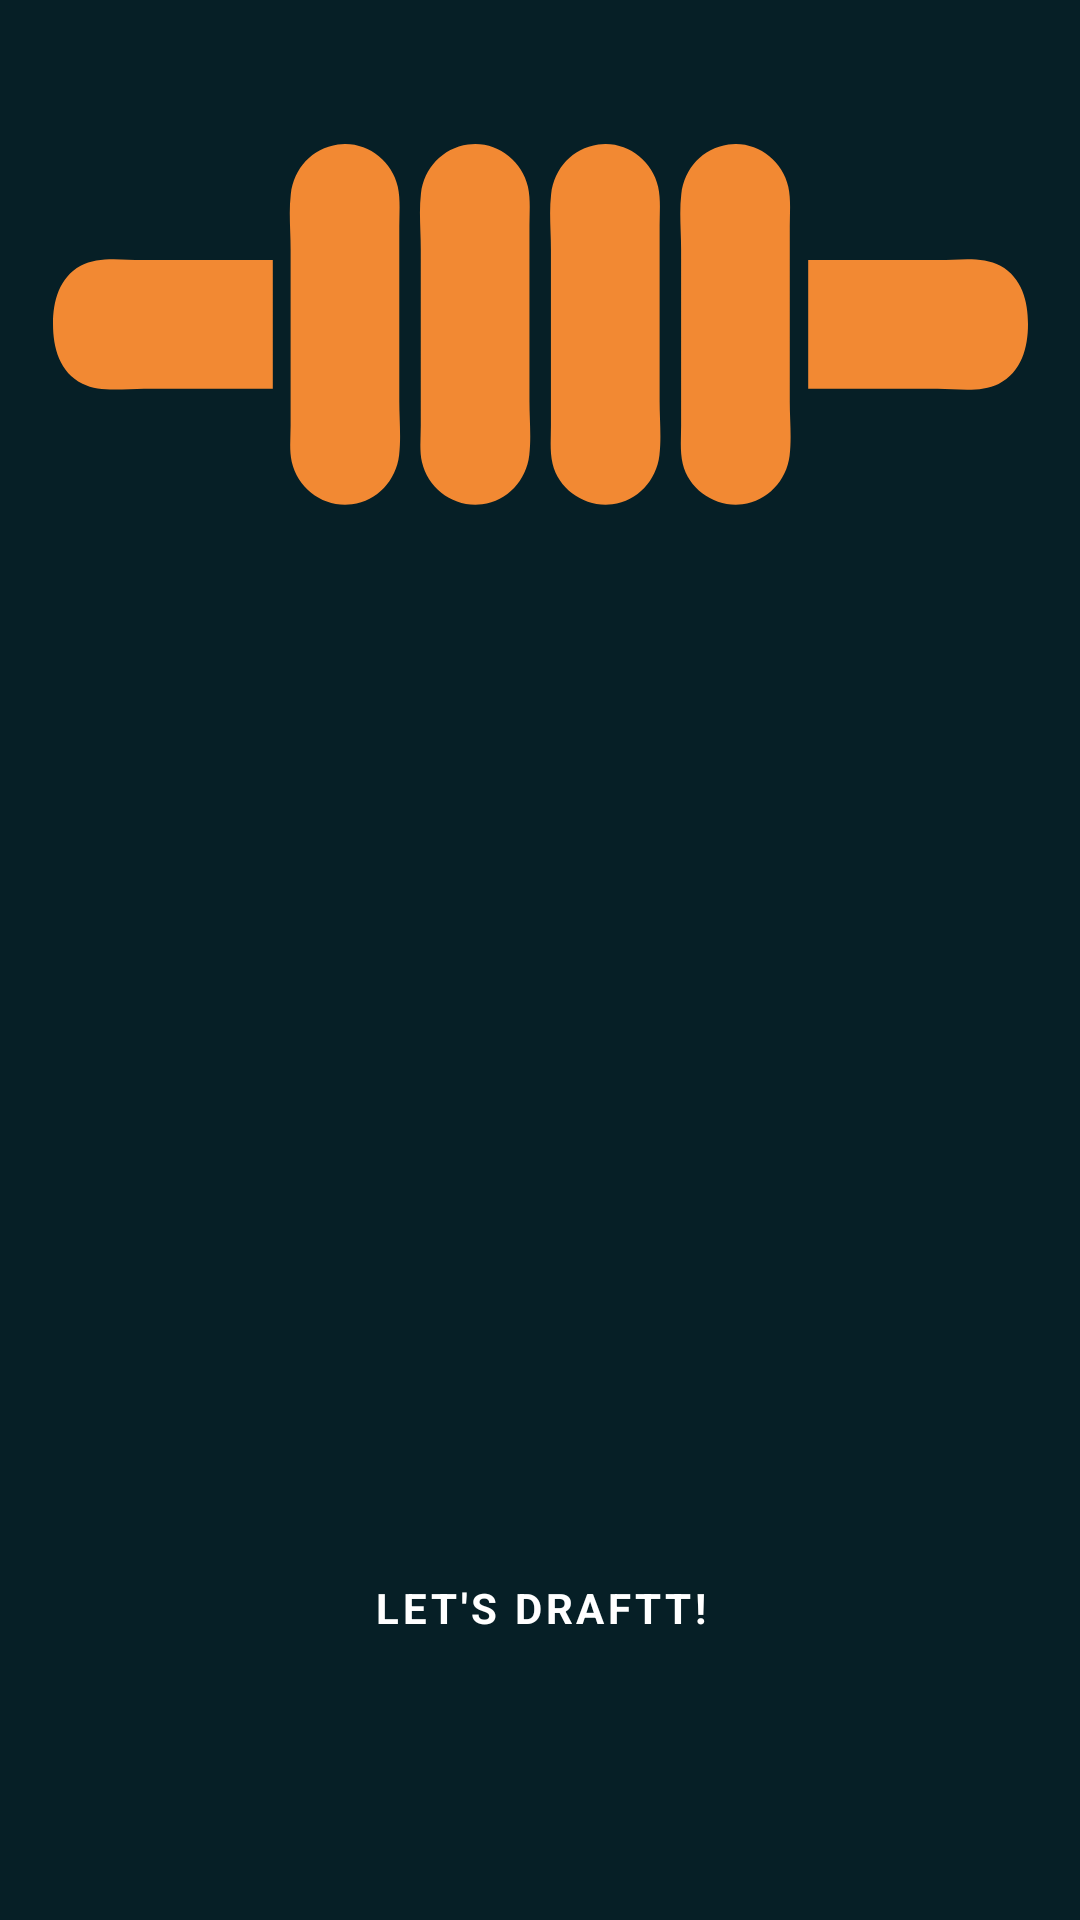

Reconstruct the res/layout file that produces this screen, plus the resources it refers to.
<!-- AndroidManifest.xml: application theme Theme.Draftt -->
<!-- res/layout/onboarding_slide_3.xml -->
<?xml version="1.0" encoding="utf-8"?>
<layout xmlns:android="http://schemas.android.com/apk/res/android"
    xmlns:app="http://schemas.android.com/apk/res-auto"
    xmlns:tools="http://schemas.android.com/tools">

    <androidx.constraintlayout.widget.ConstraintLayout
        android:layout_width="match_parent"
        android:layout_height="match_parent"
        android:background="@color/greyblue_700">

        <ImageView
            android:id="@+id/imageView"
            android:layout_width="match_parent"
            android:layout_height="0dp"
            android:layout_marginTop="@dimen/onboarding_slide_image_top_margin"
            android:contentDescription="@string/onboarding_slide3_graphic_description"
            app:layout_constraintTop_toTopOf="parent"
            app:srcCompat="@drawable/onboarding_logo_no_text" />

        <Button
            android:id="@+id/lets_draftt_button"
            style="@style/onbaording_slide3_button_style"
            android:layout_width="wrap_content"
            android:layout_height="wrap_content"
            android:text="@string/onboaring_slide3_button_text"
            app:cornerRadius="@dimen/onboarding_slide3_button_radius"
            app:layout_constraintBottom_toBottomOf="parent"
            app:layout_constraintEnd_toEndOf="parent"
            app:layout_constraintStart_toStartOf="parent" />

    </androidx.constraintlayout.widget.ConstraintLayout>
</layout>
<!-- resources referenced by this layout -->
<resources>
  <color name="greyblue_700">#061f26</color>
  <dimen name="onboarding_slide3_button_radius">5dp</dimen>
  <dimen name="onboarding_slide_image_top_margin">48dp</dimen>
  <!-- drawable onboarding_logo_no_text: vector/xml drawable (drawable, 2251 chars, omitted) -->
  <string name="onboarding_slide3_graphic_description">App logo</string>
  <string name="onboaring_slide3_button_text">Let\'s draftt!</string>
  <style name="onbaording_slide3_button_style" parent="Widget.MaterialComponents.Button">
          <item name="android:layout_marginBottom">80dp</item>
          <item name="android:backgroundTint">@color/orange_500</item>
          <item name="android:minWidth">48dp</item>
          <item name="android:minHeight">48dp</item>
          <item name="android:paddingTop">12dp</item>
          <item name="android:paddingBottom">12dp</item>
          <item name="android:textAppearance">@style/TextAppearance.MaterialComponents.Button</item>
          <item name="android:textColor">@color/white</item>
          <item name="android:textStyle">bold</item>
      </style>
  <style name="Theme.Draftt" parent="Theme.AppCompat.DayNight.NoActionBar">
          
          <item name="colorPrimary">#FB9C4C</item>
          <item name="colorPrimaryVariant">@color/orange</item>
          <item name="colorOnPrimary">@color/white</item>
          
          <item name="colorSecondary">@color/teal_200</item>
          <item name="colorSecondaryVariant">@color/teal_700</item>
          <item name="colorOnSecondary">@color/black</item>
          
          <item name="android:statusBarColor">@android:color/transparent</item>
          
          <item name="android:windowTranslucentStatus">true</item>
          
          <item name="fontFamily">@font/open_sans</item>
      </style>
  <color name="orange_500">#ef6c00</color>
  <color name="white">#FFFFFFFF</color>
  <color name="orange">#F28933</color>
  <color name="teal_200">#FF03DAC5</color>
  <color name="teal_700">#FF018786</color>
  <color name="black">#FF000000</color>
</resources>
